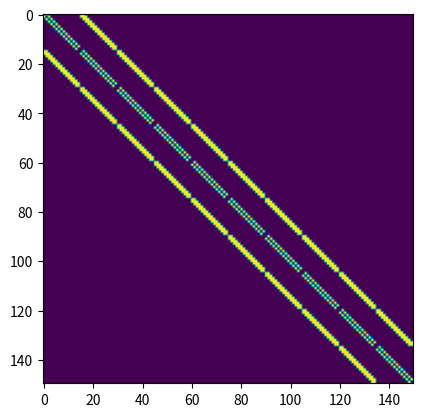

Here is the Python script that generated this plot: (Note: this script raises an exception after producing the figure.)
import numpy as np
import matplotlib.pyplot as plt

def grid_adj_mat(I, J):
    '''Generates an adjacency matrix repesenting a grid.
    
    NOTE: Assumes 8-directional connections, and that the
    grid origo is in the top-left corner.
    
    Args:
        I (int): Row count
        J (int): Col count 
    '''
    # Number of elements
    n = I * J
    A = np.zeros((n, n), dtype=np.int8)
    
    diag_block = np.zeros((J, J), dtype=np.int8)
    for idx in range(J-1):
        diag_block[idx, idx+1] = 1
        diag_block[idx+1, idx] = 1
    
    side_block = np.eye(J, dtype=np.int8) + diag_block
    
    # First block row
    if I == 1:
        A[0:J, 0:J] = diag_block
    else:
        A[0:J, 0:J] = diag_block
        A[0:J, J:2*J] = side_block
        
        # Last block row
        A[-1*J:, -2*J:-1*J] = side_block
        A[-1*J:, -1*J:] = diag_block
    
    # Middle block rows
    for idx in range(1,I-1):
        i_start = idx*J
        i_end = (idx+1)*J
        A[i_start:i_end, (idx-1)*J:(idx+0)*J] = side_block
        A[i_start:i_end, (idx+0)*J:(idx+1)*J] = diag_block
        A[i_start:i_end, (idx+1)*J:(idx+2)*J] = side_block
    
    return A

# Grid dimension
I = 10
J = 15
A = grid_adj_mat(I, J)
plt.imshow(A)
plt.show()

def get_neighbor_nodes(node_idx, A):
    '''Returns a list of node indices corresponing to neighbors of given node.
    '''
    return np.nonzero(A[node_idx, :])[0]

def breadth_first_search(A, node_s_idx):
    '''Returns arrays of distance and parent vertices from a starting vertex.
    Args:
        A: Adjacency matrix (n, n)
        node_s_idx (int): Index of starting node.
    Returns:
        dist: Node idx ordered list with edge distances from starting vertex.
        par: Node idx ordered list with parent vertices.
    '''
    # Node count
    N = A.shape[0]

    # Initialization
    color = np.zeros(N, dtype=np.uint8)
    dist = np.zeros(N, dtype=np.uint32)
    par = -1*np.ones(N, dtype=np.uint32)  # Unconnected nodes: -1

    # 'First-in, first-out' queue for storing neighbor vertices
    Q = []

    # Add starting node
    Q.append(node_s_idx)

    while len(Q) > 0:

        u = Q.pop(0)

        # Extract list of neighbor vertex indices from adjacency matrix row
        neigh_vert_set = get_neighbor_nodes(u, A)

        for v in neigh_vert_set:

            if color[v] == 0:  # 'White' undiscovered node

                color[v] = 1  # 'Gray' discovered node
                dist[v] = dist[u] + 1
                par[v] = u

                Q.append(v)

        color[u] = 2  # 'Black' finished node

    return dist, par

dist, par = breadth_first_search(A, 0)

print(par)

dist_arr = dist.reshape((I,J))
plt.imshow(dist_arr)
plt.show()

goal_idx = I*J-1
path = []

par_idx = goal_idx
while True:
    
    path.insert(0,  par_idx)
    par_idx = par[par_idx]
    if par_idx == -1:
        break

print(path)

# Convert vertice idx to (i, j) coordinates
i = []
j = []
for path_vert in path:
    i.append( int(path_vert / J) )
    j.append( path_vert % J)

route = np.zeros((I,J))
for idx in range(len(i)):
    route[i[idx], j[idx]] = 1.0

plt.imshow(route)
plt.show()